Photos from the image-classification dataset "dataset" in the GitHub repository laodefarhan/banana-classification. Its 2 classes are: mentah, setengah matang.

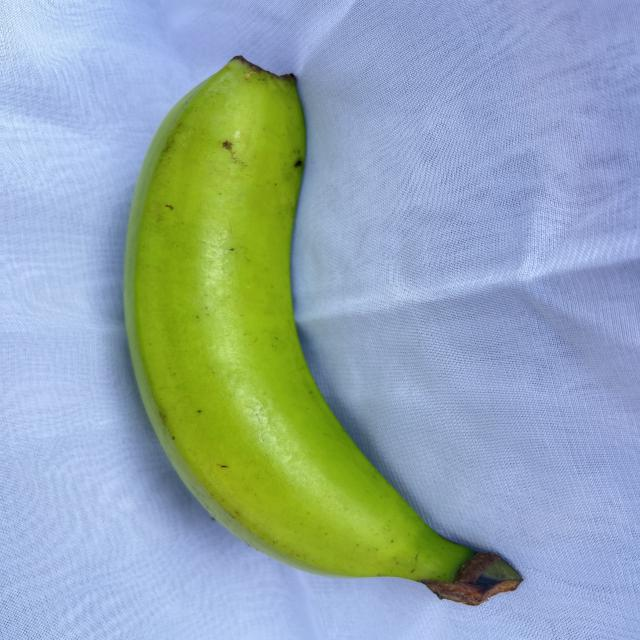
Label: mentah

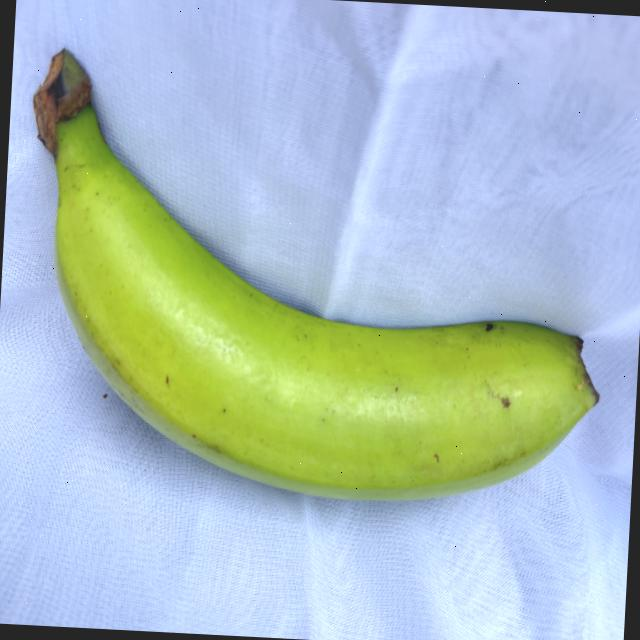
Label: mentah

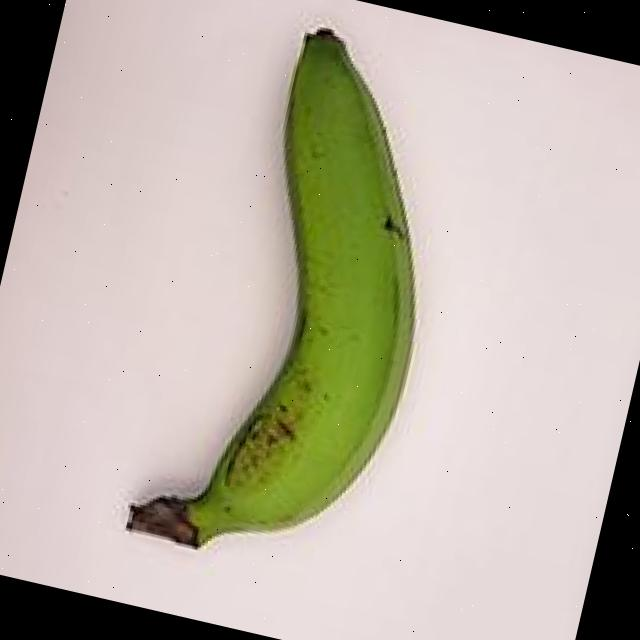
Label: mentah

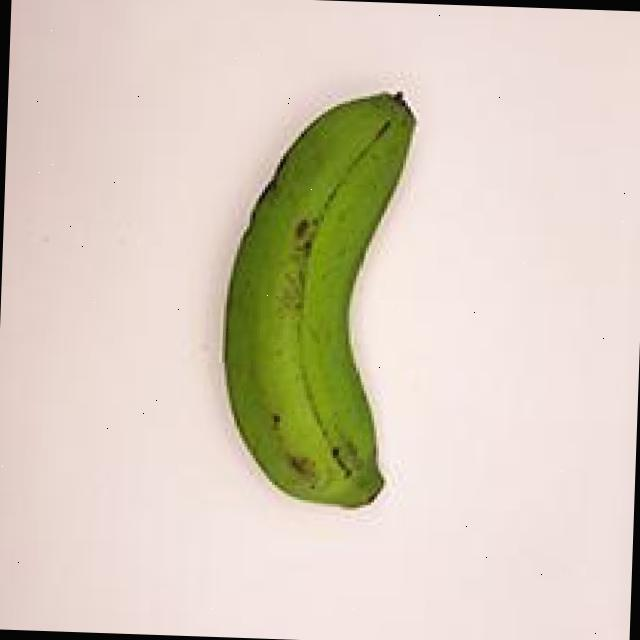
Label: mentah

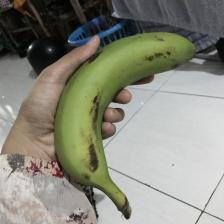
Label: setengah matang

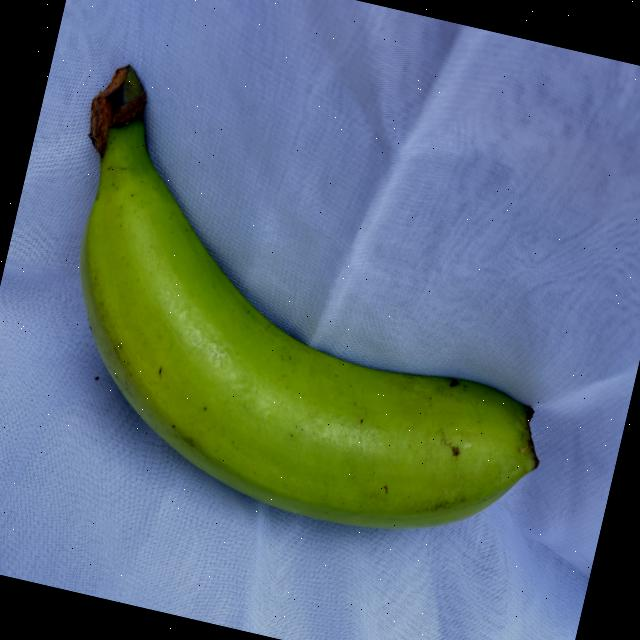
Label: mentah
